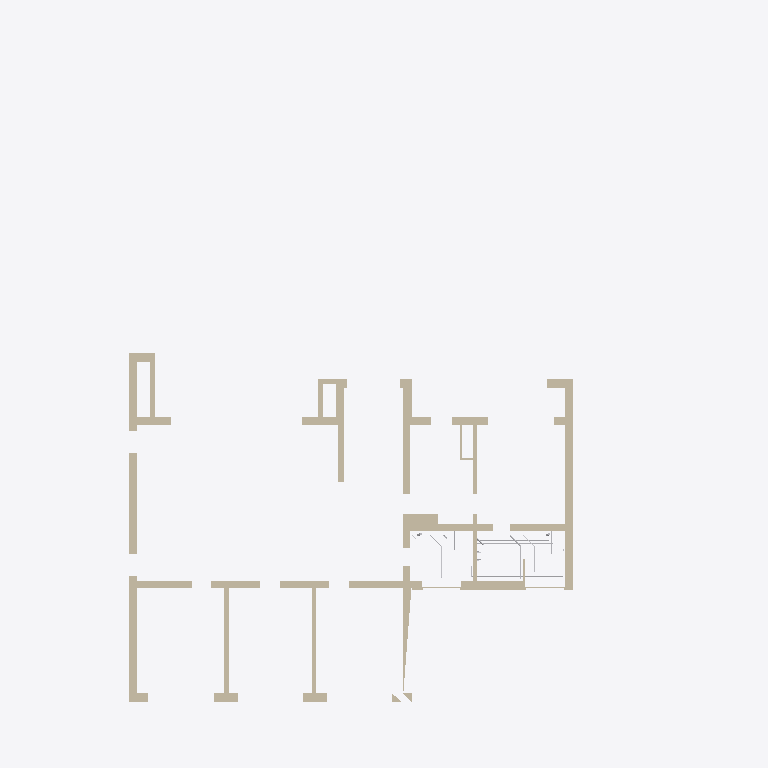
Plan cut of the same IFC building model at storey 'Этаж 2' (level 4.05 m, cut at 5.45 m), seen from above with north up, elements coloured by IFC class (only those large enough to see are counted): 14 walls (beige), 6 other elements (light grey). Cut surfaces are drawn darker.
Extent 23.4 m × 32.6 m × 9.9 m (x, y, z). Storeys (3): Этаж 1 at 0.00 m; Баня, этаж 1 at 0.00 m; Этаж 2 at 4.05 m. Elements (335): 125 IfcPipeSegment, 101 IfcValve, 86 IfcWall, 9 IfcDistributionElement, 6 IfcPipeFitting, 2 IfcFilter, 2 IfcPump, 2 IfcTank, 1 IfcFlowInstrument, 1 IfcFlowMeter.

HEADER;
FILE_DESCRIPTION(('ViewDefinition [CoordinationView]'),'2;1');
FILE_NAME('','2026-10-29T13:02:37',(''),(''),'IfcOpenShell 0.9.0post1+b5e509b','IfcOpenShell 0.9.0post1+b5e509b','');
FILE_SCHEMA(('IFC4'));
ENDSEC;
DATA;
#1=IFCPROJECT('2aR7vutPn5cgpX_EU82Kqd',$,'И05.09.26-ВК',$,$,$,$,(#10),#5);
#12=IFCSITE('1Tkk7YnMn7q8F1Ryp33qm7',$,'Участок 50:08:0050209:1600',$,$,#26,$,$,$,$,$,$,$,$);
#13=IFCBUILDING('0ouvuIpXrDHf3qRKAVWen3',$,'Жилой дом',$,$,#31,$,$,$,$,$,$);
#14=IFCBUILDING('00RsL0Nnz0NecdfXamR9zU',$,'Баня',$,$,#36,$,$,$,$,$,$);
#15=IFCBUILDINGSTOREY('2ys5GA_x13eOw5NPD68o8y',$,'Этаж 1',$,$,#41,$,$,$,0.0);
#16=IFCBUILDINGSTOREY('1OMS7LwcfEsQTppUX20CyM',$,'Этаж 2',$,$,#46,$,$,$,4.05);
#17=IFCBUILDINGSTOREY('1eBmd1jsrBdeQ8OYg9f2$Y',$,'Баня, этаж 1',$,$,#51,$,$,$,0.0);
#1796=IFCWALL('1Pa2sVDFf4nOh6LcXV$w5H',$,'Стена по АР (для привязки)',$,$,#14475,#1853,$,$);
#1469=IFCWALL('1tyu_Z6$vB$O0kSB6kwzgk',$,'Стена по АР (для привязки)',$,$,#14585,#1495,$,$);
#1572=IFCWALL('27oSKCBML7MPap_m8UuVSq',$,'Стена по АР (для привязки)',$,$,#14540,#1603,$,$);
#1609=IFCWALL('1fsI0JUdz2XQP4IX0HsdfG',$,'Стена по АР (для привязки)',$,$,#14615,#1641,$,$);
#1686=IFCWALL('1KRch3AGf3B9RcM8aMEDTR',$,'Стена по АР (для привязки)',$,$,#14515,#1718,$,$);
#1647=IFCWALL('22rr8ygmL9JQXNy4eniEOS',$,'Стена по АР (для привязки)',$,$,#14685,#1680,$,$);
#1724=IFCWALL('3A5LnK5pD9svR128jc00Td',$,'Стена по АР (для привязки)',$,$,#14580,#1747,$,$);
#1550=IFCWALL('1QeSJgaOf4VAevMwCH$Pel',$,'Стена по АР (для привязки)',$,$,#14500,#1566,$,$);
#1501=IFCWALL('1vBbxDevX3H80tabeG3rtT',$,'Стена по АР (для привязки)',$,$,#14665,#1522,$,$);
#1442=IFCWALL('3N6ulOiwf2D91ieWEZbWd$',$,'Стена по АР (для привязки)',$,$,#14530,#1463,$,$);
#1859=IFCWALL('0ZcttgVWX5dABOtcQpaJEX',$,'Стена по АР (для привязки)',$,$,#14605,#1891,$,$);
#1528=IFCWALL('2fXHjiR7r859cTIXq$hSRH',$,'Стена по АР (для привязки)',$,$,#14715,#1544,$,$);
#1420=IFCWALL('3cMnZ3DqfAyhHX78e5i_gw',$,'Стена по АР (для привязки)',$,$,#14495,#1436,$,$);
#1753=IFCWALL('12iKBZNIb4ahbKIYUFmdig',$,'Стена по АР (для привязки)',$,$,#14660,#1769,$,$);
#5137=IFCPIPESEGMENT('37lewR3JrFwxPDPLm7V14g',$,'Т4 — от ШВК-2 через Пс-2, Пс-1 к насосу Н8',$,$,#14219,#5269,'Т4-ШВК2',$);
#3633=IFCPIPESEGMENT('1hq0mtA$18a9OdgDZ_0FJi',$,'Т3 — от Б1 под потолком гаража, подъём в ШВК-2',$,$,#13769,#3665,'Т3-гараж',$);
#3587=IFCPIPESEGMENT('3a9T8D5sv4IASleLD3FikU',$,'В1 — от КХ-4 под потолком гаража, подъём в ШВК-2',$,$,#13674,#3619,'В1-гараж',$);
#8053=IFCPIPESEGMENT('3$oDSMfBzF_hx2Bn$SUGUK',$,'К1 от Д-3',$,$,#14099,#8085,'К1-Д-3',$);
#7935=IFCPIPESEGMENT('3Qgw3YCQX7PxqzxyEPQw83',$,'К1 от УМ-2',$,$,#13809,#7967,'К1-УМ-2',$);
#8099=IFCPIPESEGMENT('02qYwN2zz7HAskAErkiRfa',$,'К1 от В-3',$,$,#14204,#8131,'К1-В-3',$);
ENDSEC;
